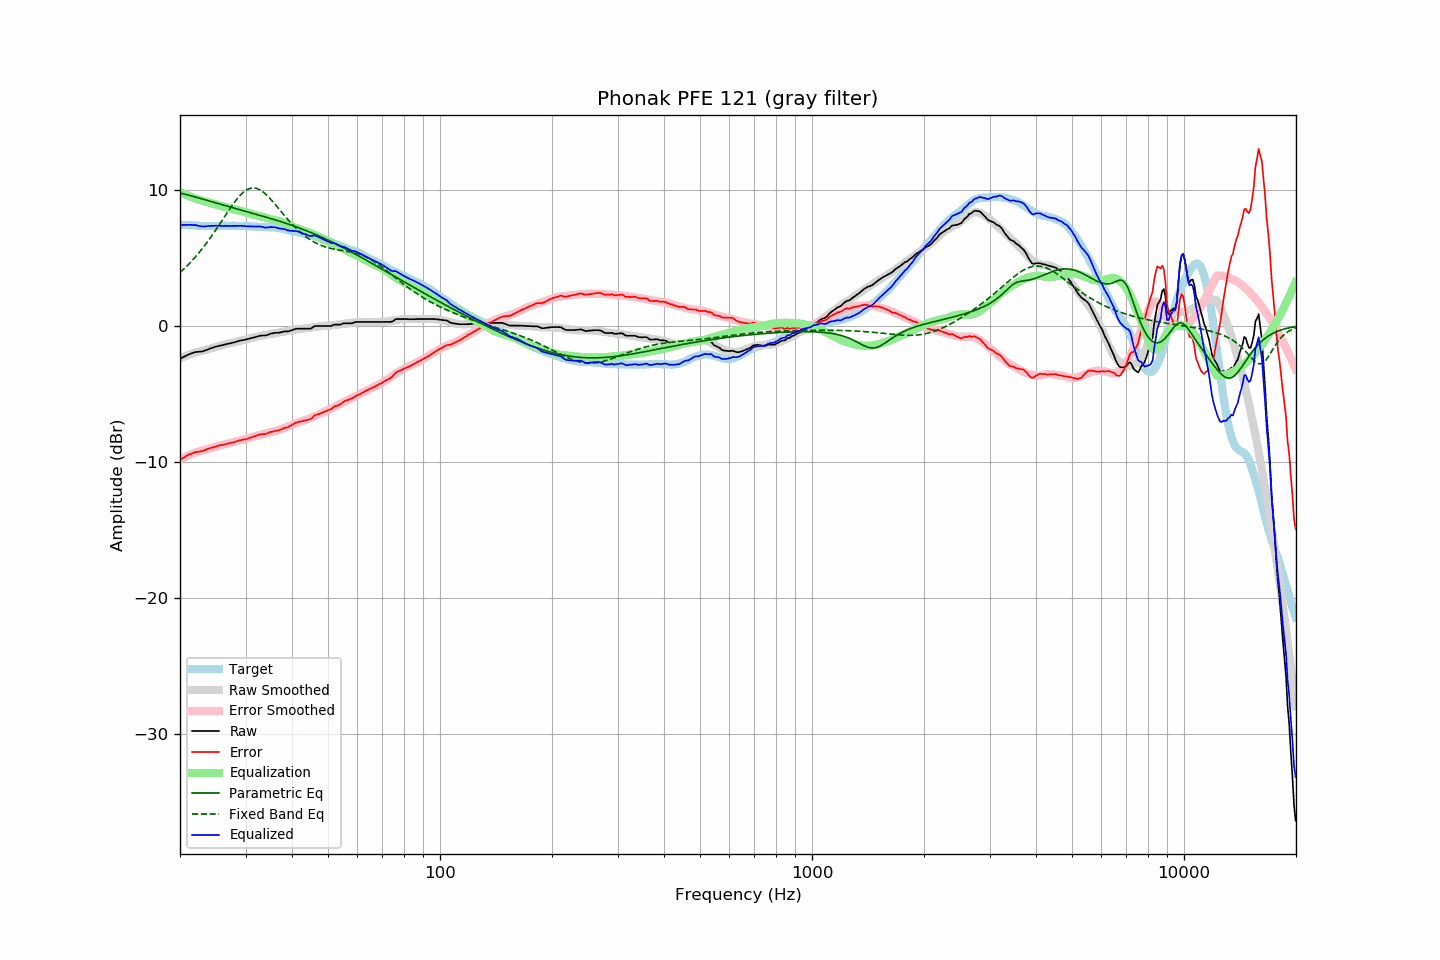

Values plotted in this chart, from the file beside it:
frequency, raw, error, smoothed, error_smoothed, equalization, parametric_eq, fixed_band_eq, equalized_raw, equalized_smoothed, target
20.00, -2.44, -9.86, -2.39, -9.82, 9.82, 9.75, 3.91, 7.38, 7.42, 7.42
20.20, -2.38, -9.79, -2.35, -9.76, 9.76, 9.72, 4.02, 7.38, 7.41, 7.41
20.40, -2.32, -9.72, -2.30, -9.71, 9.71, 9.69, 4.12, 7.39, 7.40, 7.40
20.61, -2.26, -9.66, -2.26, -9.65, 9.65, 9.66, 4.23, 7.39, 7.39, 7.40
20.81, -2.20, -9.58, -2.21, -9.60, 9.60, 9.63, 4.35, 7.40, 7.39, 7.38
21.02, -2.14, -9.52, -2.17, -9.55, 9.55, 9.60, 4.47, 7.41, 7.38, 7.38
21.23, -2.09, -9.46, -2.13, -9.50, 9.50, 9.57, 4.59, 7.41, 7.37, 7.37
21.44, -2.05, -9.43, -2.09, -9.45, 9.45, 9.53, 4.71, 7.40, 7.36, 7.38
21.66, -2.01, -9.38, -2.05, -9.41, 9.41, 9.50, 4.84, 7.40, 7.36, 7.37
21.87, -1.96, -9.32, -2.01, -9.36, 9.36, 9.47, 4.97, 7.40, 7.35, 7.36
22.09, -1.94, -9.29, -1.97, -9.32, 9.32, 9.44, 5.10, 7.38, 7.35, 7.35
22.31, -1.93, -9.28, -1.94, -9.28, 9.28, 9.40, 5.24, 7.35, 7.34, 7.35
22.54, -1.92, -9.26, -1.91, -9.24, 9.24, 9.37, 5.38, 7.32, 7.34, 7.34
22.76, -1.91, -9.24, -1.88, -9.21, 9.21, 9.33, 5.53, 7.30, 7.33, 7.33
22.99, -1.90, -9.22, -1.85, -9.18, 9.18, 9.30, 5.68, 7.28, 7.33, 7.32
23.22, -1.86, -9.17, -1.82, -9.14, 9.14, 9.27, 5.83, 7.28, 7.32, 7.31
23.45, -1.81, -9.13, -1.79, -9.11, 9.11, 9.23, 5.98, 7.30, 7.32, 7.32
23.69, -1.77, -9.08, -1.76, -9.07, 9.07, 9.20, 6.14, 7.30, 7.32, 7.31
23.92, -1.72, -9.03, -1.72, -9.04, 9.04, 9.16, 6.30, 7.32, 7.32, 7.31
24.16, -1.68, -9.00, -1.69, -9.01, 9.01, 9.13, 6.47, 7.33, 7.32, 7.32
24.40, -1.64, -8.97, -1.65, -8.97, 8.97, 9.09, 6.64, 7.33, 7.32, 7.33
24.65, -1.60, -8.93, -1.61, -8.93, 8.93, 9.06, 6.81, 7.34, 7.32, 7.33
24.89, -1.56, -8.89, -1.58, -8.90, 8.90, 9.03, 6.98, 7.34, 7.32, 7.33
25.14, -1.53, -8.85, -1.54, -8.86, 8.86, 8.99, 7.16, 7.33, 7.32, 7.32
25.39, -1.50, -8.82, -1.50, -8.83, 8.83, 8.96, 7.33, 7.33, 7.33, 7.32
25.65, -1.47, -8.79, -1.47, -8.80, 8.80, 8.92, 7.51, 7.33, 7.33, 7.32
25.91, -1.45, -8.78, -1.44, -8.77, 8.77, 8.89, 7.69, 7.32, 7.33, 7.33
26.16, -1.42, -8.76, -1.41, -8.75, 8.75, 8.86, 7.87, 7.33, 7.33, 7.34
26.43, -1.39, -8.73, -1.39, -8.72, 8.72, 8.82, 8.05, 7.33, 7.33, 7.34
26.69, -1.36, -8.70, -1.36, -8.69, 8.69, 8.79, 8.23, 7.33, 7.33, 7.34
26.96, -1.33, -8.66, -1.33, -8.66, 8.66, 8.75, 8.41, 7.33, 7.33, 7.33
27.23, -1.31, -8.64, -1.30, -8.63, 8.63, 8.72, 8.58, 7.32, 7.33, 7.33
27.50, -1.28, -8.61, -1.27, -8.60, 8.60, 8.69, 8.76, 7.32, 7.33, 7.33
27.77, -1.25, -8.59, -1.24, -8.58, 8.58, 8.65, 8.92, 7.33, 7.33, 7.34
28.05, -1.22, -8.56, -1.21, -8.55, 8.55, 8.62, 9.08, 7.33, 7.33, 7.34
28.33, -1.19, -8.51, -1.19, -8.52, 8.52, 8.59, 9.24, 7.33, 7.33, 7.32
28.62, -1.15, -8.47, -1.16, -8.49, 8.49, 8.55, 9.38, 7.34, 7.33, 7.32
28.90, -1.11, -8.44, -1.13, -8.45, 8.45, 8.52, 9.52, 7.35, 7.33, 7.33
29.19, -1.09, -8.42, -1.10, -8.42, 8.42, 8.49, 9.64, 7.34, 7.32, 7.33
29.48, -1.07, -8.39, -1.07, -8.39, 8.39, 8.45, 9.75, 7.32, 7.32, 7.32
29.78, -1.05, -8.37, -1.04, -8.36, 8.36, 8.42, 9.85, 7.31, 7.32, 7.32
30.08, -1.02, -8.35, -1.01, -8.32, 8.32, 8.39, 9.94, 7.30, 7.31, 7.33
30.38, -0.99, -8.31, -0.98, -8.29, 8.29, 8.36, 10.01, 7.30, 7.31, 7.32
30.68, -0.96, -8.26, -0.95, -8.25, 8.25, 8.32, 10.06, 7.29, 7.30, 7.30
30.99, -0.93, -8.23, -0.92, -8.22, 8.22, 8.29, 10.09, 7.29, 7.29, 7.30
31.30, -0.90, -8.19, -0.90, -8.18, 8.18, 8.26, 10.11, 7.29, 7.29, 7.29
31.61, -0.87, -8.15, -0.87, -8.15, 8.15, 8.22, 10.11, 7.28, 7.28, 7.28
31.93, -0.84, -8.11, -0.85, -8.12, 8.12, 8.19, 10.10, 7.28, 7.28, 7.27
32.24, -0.81, -8.08, -0.82, -8.09, 8.09, 8.16, 10.07, 7.28, 7.27, 7.27
32.57, -0.77, -8.02, -0.79, -8.05, 8.05, 8.12, 10.02, 7.29, 7.26, 7.25
32.89, -0.74, -7.99, -0.76, -8.02, 8.02, 8.09, 9.96, 7.28, 7.26, 7.25
33.22, -0.73, -7.98, -0.74, -7.99, 7.99, 8.06, 9.88, 7.26, 7.25, 7.25
33.55, -0.73, -7.97, -0.71, -7.96, 7.96, 8.02, 9.79, 7.23, 7.24, 7.24
33.89, -0.73, -7.98, -0.69, -7.93, 7.93, 7.99, 9.69, 7.20, 7.24, 7.25
34.23, -0.70, -7.93, -0.67, -7.90, 7.90, 7.95, 9.58, 7.20, 7.24, 7.23
34.57, -0.66, -7.89, -0.64, -7.87, 7.87, 7.92, 9.47, 7.22, 7.23, 7.23
34.92, -0.61, -7.83, -0.62, -7.84, 7.84, 7.88, 9.34, 7.24, 7.22, 7.22
35.27, -0.58, -7.81, -0.60, -7.82, 7.82, 7.85, 9.21, 7.24, 7.22, 7.23
35.62, -0.56, -7.77, -0.58, -7.79, 7.79, 7.81, 9.07, 7.23, 7.21, 7.21
35.97, -0.53, -7.74, -0.56, -7.76, 7.76, 7.78, 8.94, 7.23, 7.20, 7.21
... 635 more rows
